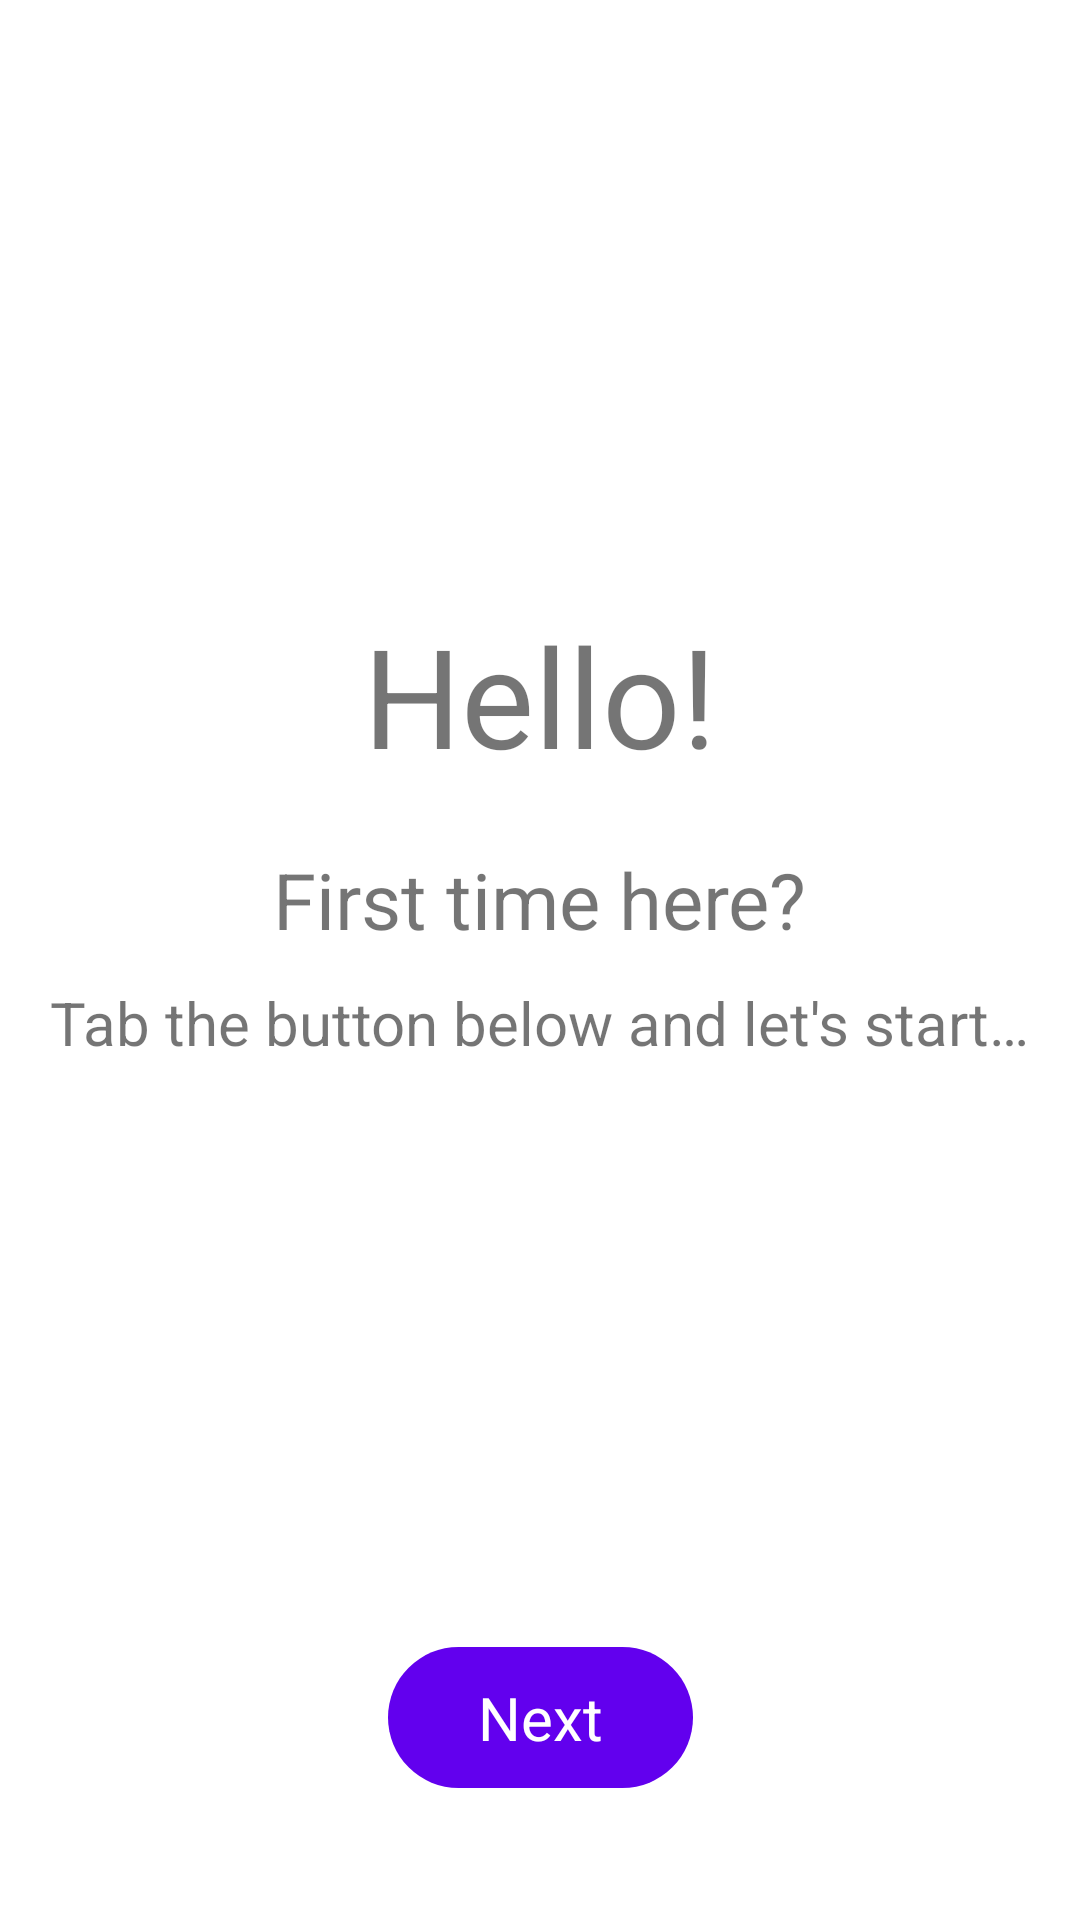

Android layout source for this screen:
<!-- AndroidManifest.xml: application theme Theme.DemoVehicleVerification -->
<!-- res/layout/fragment_hello.xml -->
<?xml version="1.0" encoding="utf-8"?>
<androidx.constraintlayout.widget.ConstraintLayout xmlns:android="http://schemas.android.com/apk/res/android"
    xmlns:app="http://schemas.android.com/apk/res-auto"
    xmlns:tools="http://schemas.android.com/tools"
    android:layout_width="match_parent"
    android:layout_height="match_parent"
    tools:context=".ui.fragments.HelloFragment">

    <androidx.appcompat.widget.LinearLayoutCompat
        android:layout_width="match_parent"
        android:layout_height="wrap_content"
        android:orientation="vertical"
        app:layout_constraintBottom_toTopOf="@+id/bNext"
        app:layout_constraintTop_toTopOf="parent">

        <com.google.android.material.textview.MaterialTextView
            android:id="@+id/tvPart1"
            style="@style/Theme.DemoDistanceCalculator.TitleText"
            android:layout_width="wrap_content"
            android:layout_height="wrap_content"
            android:layout_gravity="center"
            android:layout_margin="10dp"
            android:text="@string/hello_text_1"
            android:textSize="@dimen/extra_large_text" />

        <com.google.android.material.textview.MaterialTextView
            android:id="@+id/tvPart2"
            style="@style/Theme.DemoDistanceCalculator.HeadText"
            android:layout_width="wrap_content"
            android:layout_height="wrap_content"
            android:layout_gravity="center"
            android:layout_margin="10dp"
            android:text="@string/hello_text_2"
            android:textSize="@dimen/large_text" />

        <com.google.android.material.textview.MaterialTextView
            android:id="@+id/tvPart3"
            android:layout_width="wrap_content"
            android:layout_height="wrap_content"
            android:layout_gravity="center"
            android:text="@string/hello_text_3"
            android:textSize="@dimen/normal_text" />
    </androidx.appcompat.widget.LinearLayoutCompat>

    <com.google.android.material.button.MaterialButton
        android:id="@+id/bNext"
        style="@style/Widget.Material3.Button"
        android:layout_width="wrap_content"
        android:layout_height="wrap_content"
        android:layout_margin="40dp"
        android:paddingHorizontal="30dp"
        android:paddingVertical="10dp"
        android:text="@string/next"
        android:textAllCaps="false"
        android:textSize="@dimen/normal_text"
        app:layout_constraintBottom_toBottomOf="parent"
        app:layout_constraintEnd_toEndOf="parent"
        app:layout_constraintStart_toStartOf="parent" />

</androidx.constraintlayout.widget.ConstraintLayout>
<!-- resources referenced by this layout -->
<resources>
  <dimen name="extra_large_text">46sp</dimen>
  <dimen name="large_text">26sp</dimen>
  <dimen name="normal_text">20sp</dimen>
  <string name="hello_text_1">Hello!</string>
  <string name="hello_text_2">First time here?</string>
  <string name="hello_text_3">Tab the button below and let\'s start…</string>
  <string name="next">Next</string>
  <style name="Theme.DemoVehicleVerification" parent="Theme.MaterialComponents.DayNight.DarkActionBar">
          
          <item name="colorPrimary">@color/purple_500</item>
          <item name="colorPrimaryVariant">@color/purple_700</item>
          <item name="colorOnPrimary">@color/white</item>
          
          <item name="colorSecondary">@color/teal_200</item>
          <item name="colorSecondaryVariant">@color/teal_700</item>
          <item name="colorOnSecondary">@color/black</item>
          
          <item name="android:statusBarColor" tools:targetApi="l">?attr/colorPrimaryVariant</item>
          
      </style>
  <color name="purple_500">#FF6200EE</color>
  <color name="purple_700">#FF3700B3</color>
  <color name="white">#FFFFFFFF</color>
  <color name="teal_200">#FF03DAC5</color>
  <color name="teal_700">#FF018786</color>
  <color name="black">#FF000000</color>
</resources>
